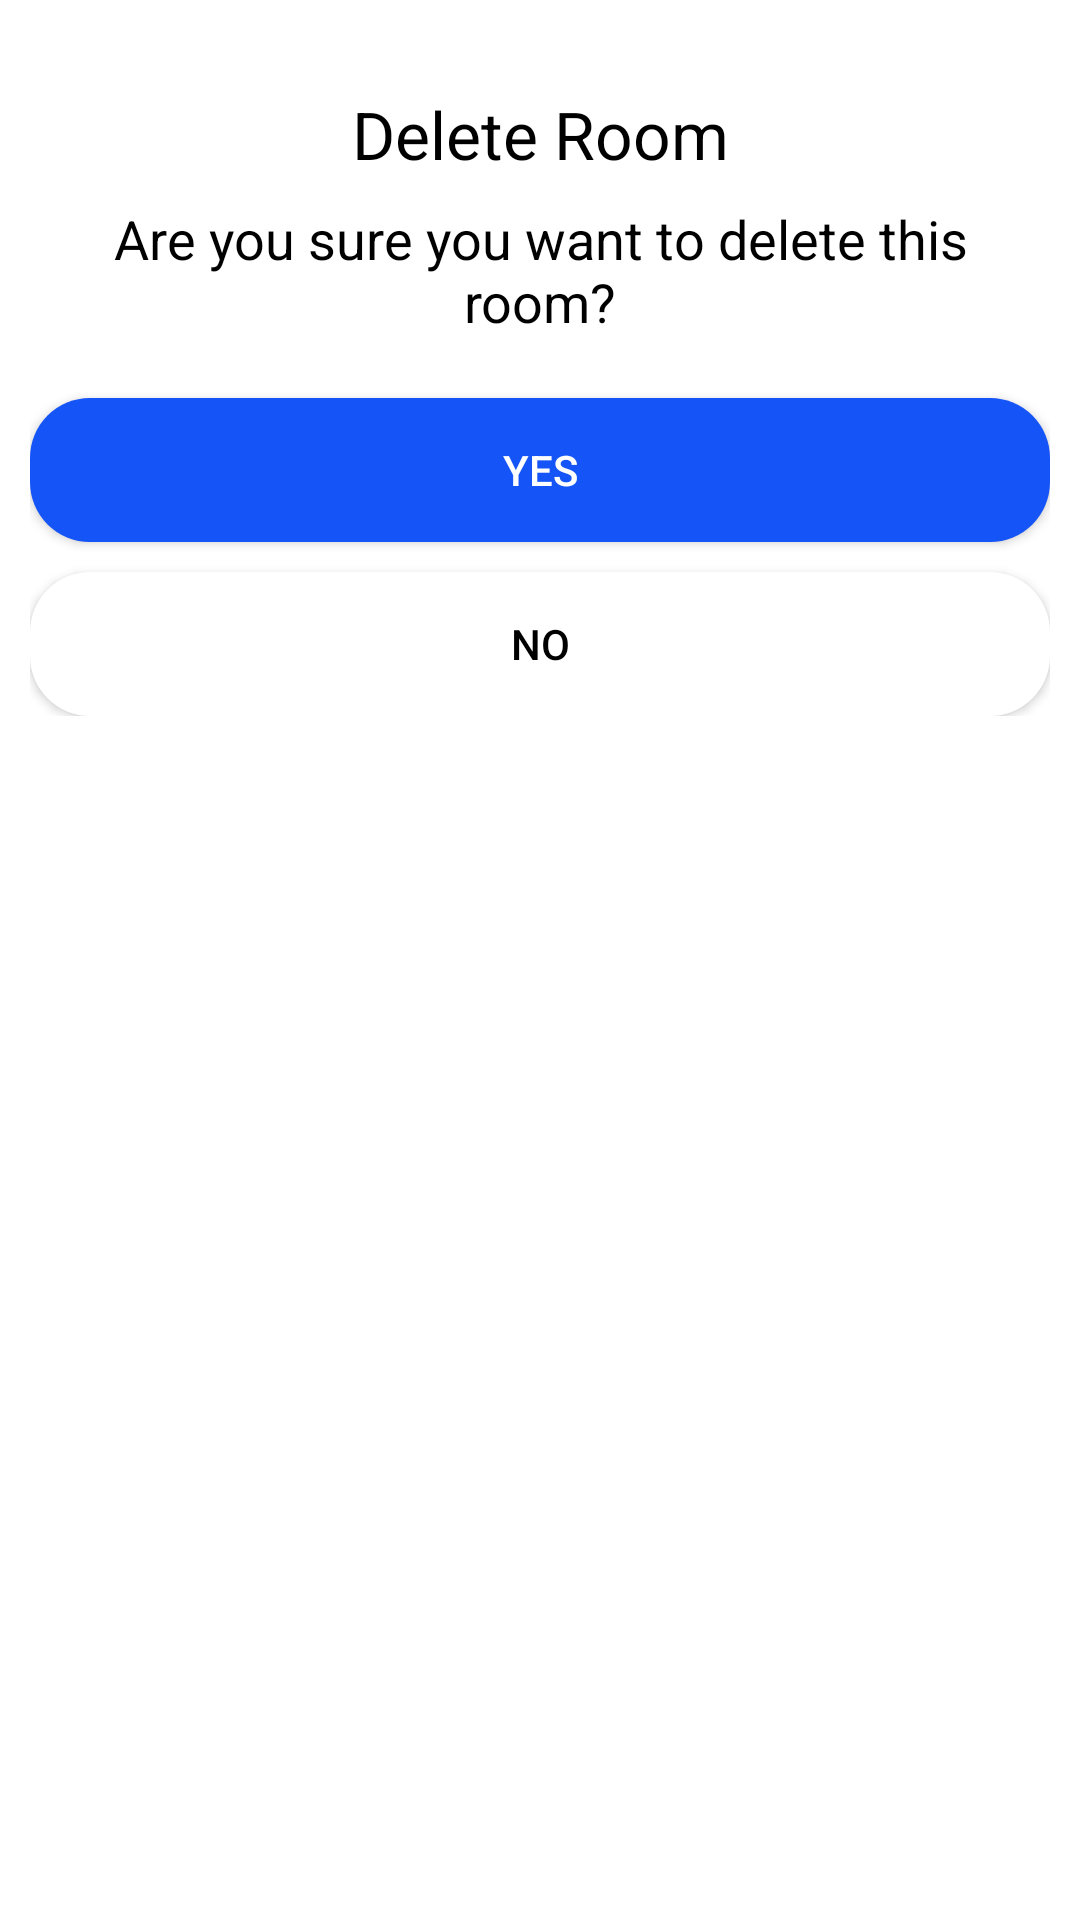

Write the Android layout XML for this screen, with the resource values it uses.
<!-- AndroidManifest.xml: application theme Theme.Talk_ToGather -->
<!-- res/layout/delete_alert_dialog_screen.xml -->
<?xml version="1.0" encoding="utf-8"?>
<LinearLayout xmlns:android="http://schemas.android.com/apk/res/android"
    android:layout_width="match_parent"
    android:layout_height="wrap_content"
    android:orientation="vertical"
    android:layout_margin="10dp"
    android:background="@color/backgroundColor">

    <LinearLayout
        android:layout_width="match_parent"
        android:layout_height="wrap_content"
        android:orientation="vertical"
        android:padding="10dp">

        <TextView
            android:layout_width="match_parent"
            android:layout_height="wrap_content"
            android:layout_marginTop="20dp"
            android:text="Delete Room"
            android:gravity="center"
            android:textColor="@color/textColor"
            android:textSize="22sp"/>

        <TextView
            android:layout_width="match_parent"
            android:layout_height="wrap_content"
            android:textColor="@color/textColor"
            android:layout_marginTop="8dp"
            android:textSize="18sp"
            android:gravity="center"
            android:layout_marginLeft="20dp"
            android:layout_marginRight="20dp"
            android:text="Are you sure you want to delete this room?"/>

        <androidx.appcompat.widget.AppCompatButton
            android:layout_width="match_parent"
            android:layout_height="wrap_content"
            android:text="YES"
            android:layout_marginTop="20dp"
            android:id="@+id/yes"
            android:textColor="@android:color/white"
            android:background="@drawable/button"/>

        <androidx.appcompat.widget.AppCompatButton
            android:layout_width="match_parent"
            android:layout_height="wrap_content"
            android:text="NO"
            android:layout_marginTop="10dp"
            android:id="@+id/cancel"
            android:textColor="@android:color/black"
            android:background="@drawable/button"
            android:backgroundTint="#FFF"/>

    </LinearLayout>

</LinearLayout>
<!-- resources referenced by this layout -->
<resources>
  <color name="backgroundColor">#FFFFFF</color>
  <color name="textColor">#000000</color>
  <!-- drawable button (drawable) -->
  <?xml version="1.0" encoding="utf-8"?>
  <shape
      xmlns:android="http://schemas.android.com/apk/res/android"
      android:shape="rectangle">
  
      <solid
          android:color="@color/appClr2"/>
  
      <corners
          android:radius="20dp"/>
  </shape>
  <style parent="Theme.MaterialComponents.NoActionBar" name="Theme.Talk_ToGather">
  
      
      <item name="colorPrimary">@color/purple_500</item>
  
      <item name="colorPrimaryVariant">@color/purple_700</item>
  
      <item name="colorOnPrimary">@color/white</item>
  
      
      <item name="colorSecondary">@color/teal_200</item>
  
      <item name="colorSecondaryVariant">@color/teal_700</item>
  
      <item name="colorOnSecondary">@color/black</item>
  
      
      <item name="android:statusBarColor" tools:targetApi="l">?attr/colorPrimaryVariant</item>
  
      
  
  </style>
  <color name="appClr2">#1554F6</color>
  <color name="purple_500">#1554F6</color>
  <color name="purple_700">#1554F6</color>
  <color name="white">#FFFFFFFF</color>
  <color name="teal_200">#1554F6</color>
  <color name="teal_700">#1554F6</color>
  <color name="black">#FF000000</color>
</resources>
